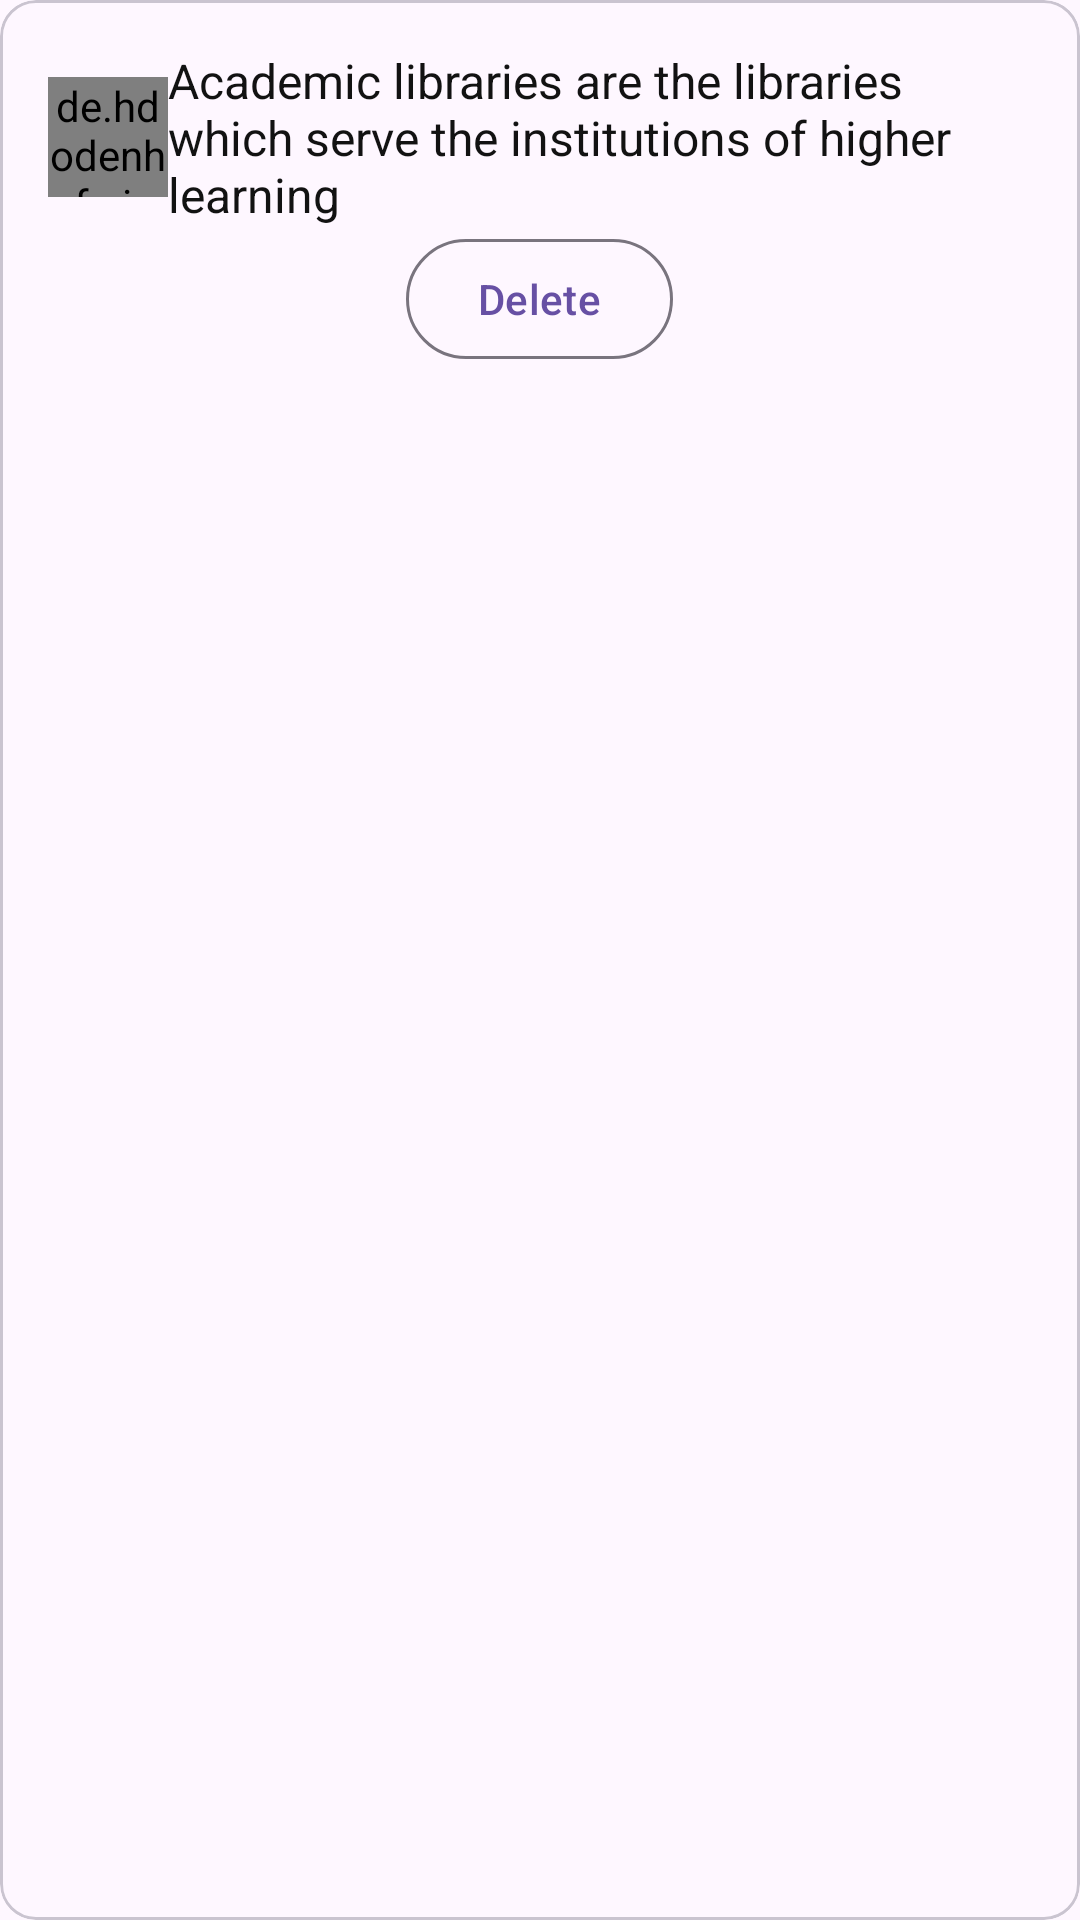

The Android layout XML behind this screen, and the referenced resources:
<!-- AndroidManifest.xml: application theme Theme.GMCA_Admin -->
<!-- res/layout/delete_notice.xml -->
<?xml version="1.0" encoding="utf-8"?>
<com.google.android.material.card.MaterialCardView xmlns:android="http://schemas.android.com/apk/res/android"
    android:layout_width="match_parent"
    android:layout_height="wrap_content">

    <LinearLayout
        android:layout_width="match_parent"
        android:layout_height="wrap_content"
        android:padding="16dp"
        android:orientation="vertical">

        <LinearLayout
            android:layout_width="match_parent"
            android:layout_height="wrap_content"
            android:gravity="center_vertical"
            android:orientation="horizontal">

            <de.hdodenhof.circleimageview.CircleImageView

                android:layout_width="40dp"
                android:layout_height="40dp"
                android:src="@drawable/user"/>

            <TextView
                android:id="@+id/deleteTitle"
                android:layout_width="wrap_content"
                android:layout_height="wrap_content"
                android:text="Academic libraries are the libraries which serve the institutions of higher learning"
                android:textColor="@color/textColor"
                android:textSize="16dp"/>

        </LinearLayout>

        <com.google.android.material.button.MaterialButton
            android:id="@+id/deleteNotice"
            android:layout_width="wrap_content"
            android:layout_height="wrap_content"
            android:text="Delete"
            android:layout_gravity="center"
            style="@style/Widget.Material3.Button.OutlinedButton"/>


         <ImageView
             android:id="@+id/deleteImage"
             android:layout_width="match_parent"
             android:layout_height="wrap_content"
             android:scaleType="fitXY"/>

    </LinearLayout>

</com.google.android.material.card.MaterialCardView>
<!-- resources referenced by this layout -->
<resources>
  <color name="textColor">#121212</color>
  <!-- drawable user: jpg bitmap (drawable, 4889 bytes) -->
  <style name="Theme.GMCA_Admin" parent="Base.Theme.GMCA_Admin" />
  <style name="Base.Theme.GMCA_Admin" parent="Theme.Material3.DayNight.NoActionBar">
          
          
      </style>
</resources>
